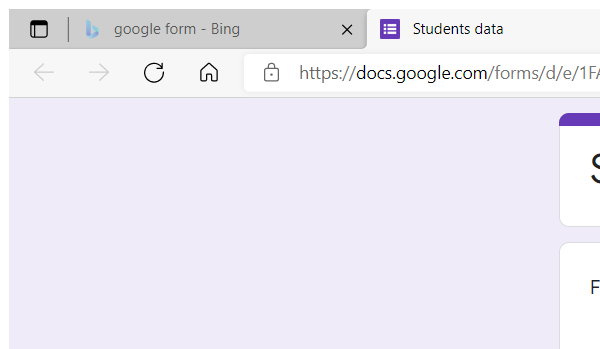
Workflow: Main

Step 1: Attach Browser 'msedge.exe Students' in window 'Students data' (msedge.exe)

Step 2: type "[row("First name").ToString]" into the text box (no picture)

Step 3: type "[row("Last name").ToString]" into the text box (no picture)

Step 4: type "[row("Branch").ToString]" into the text box (no picture)

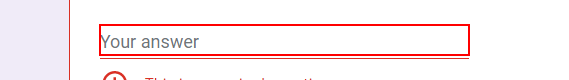
Step 5: type "[row("Section").ToString]" into the text box

Step 6: type "[row("Address").ToString]" into the text box (no picture)

Step 7: type "[row("E-mail").ToString]" into the text box (no picture)

Step 8: type "[row("Phone number").ToString]" into the text box (no picture)

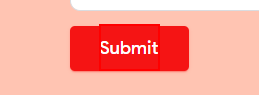
Step 9: click on the element 'Submit'

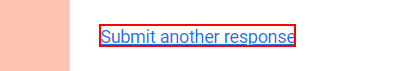
Step 10: click on the link 'Submit another response'
